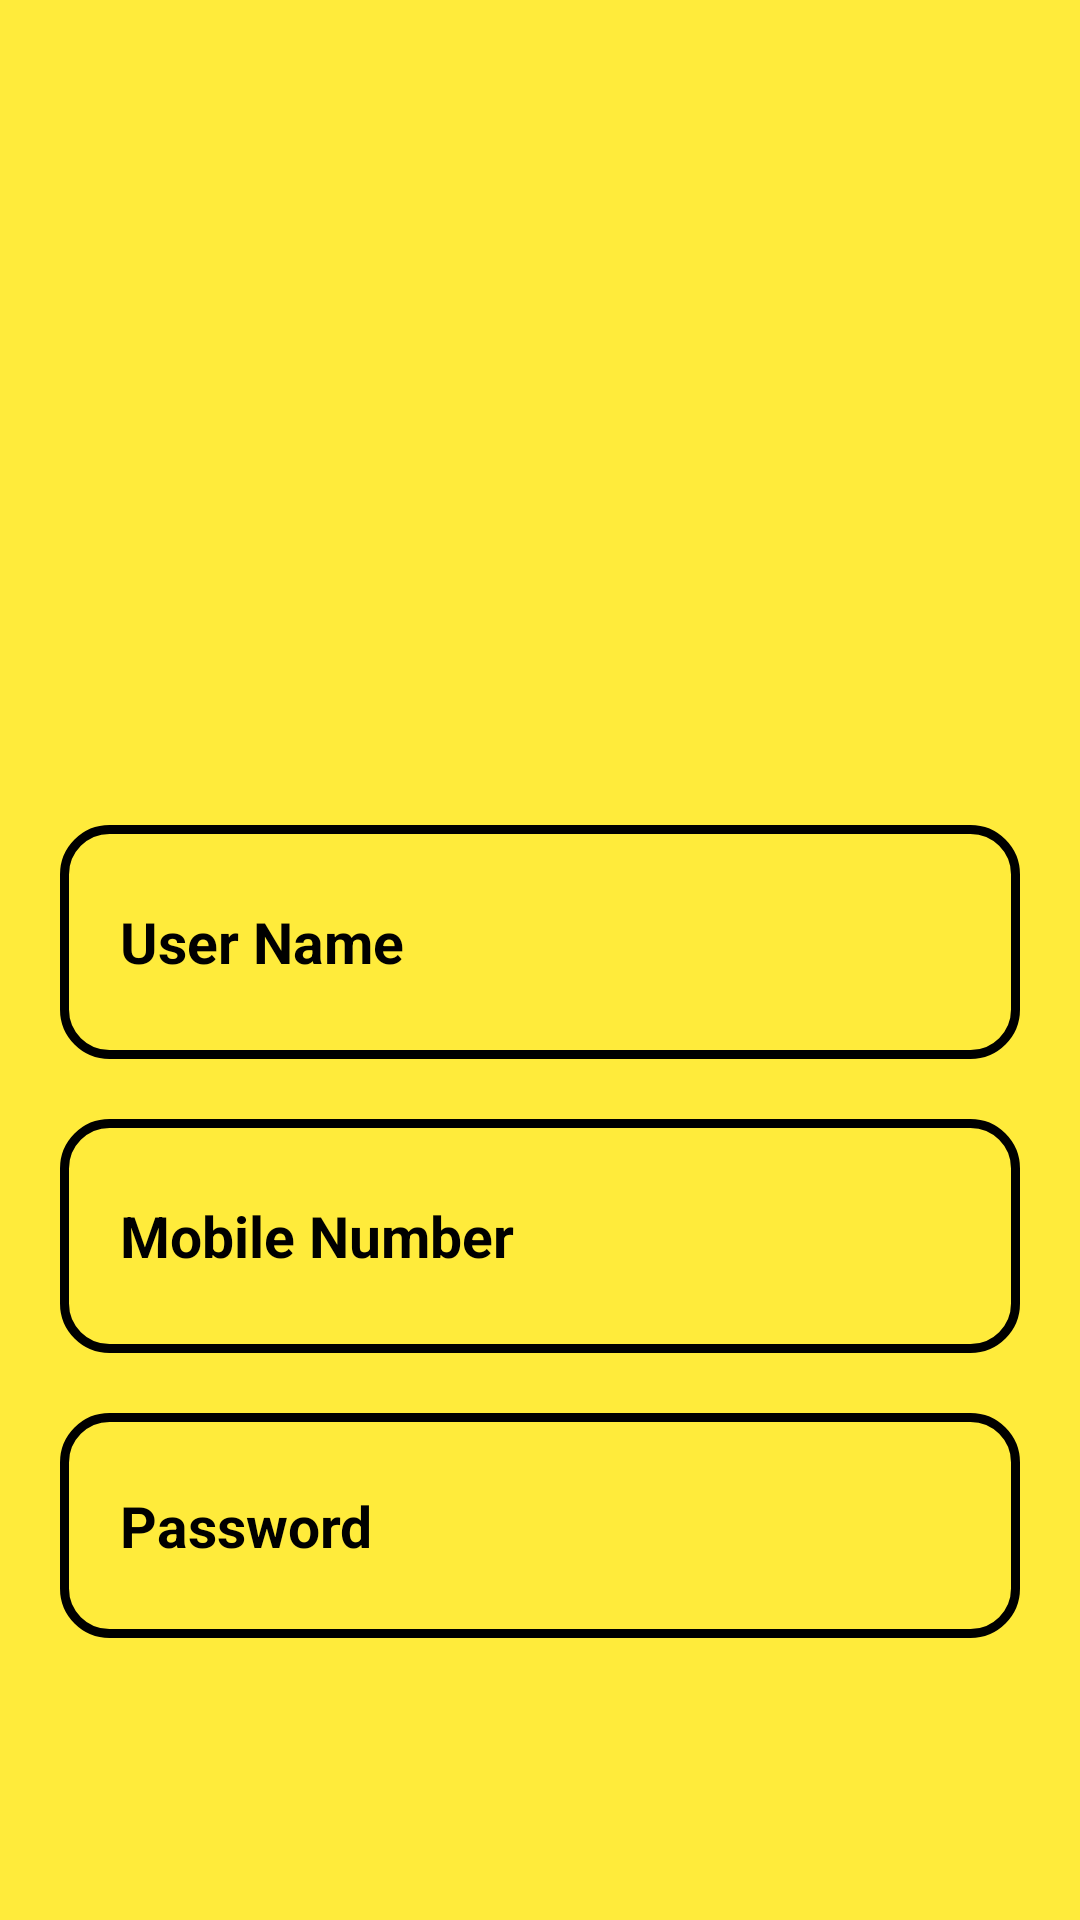

Android layout source for this screen:
<!-- AndroidManifest.xml: application theme Theme.AppCompat.Light.NoActionBar -->
<!-- res/layout/admin_register.xml -->
<?xml version="1.0" encoding="utf-8"?>
<RelativeLayout xmlns:android="http://schemas.android.com/apk/res/android"
    xmlns:app="http://schemas.android.com/apk/res-auto"
    xmlns:tools="http://schemas.android.com/tools"
    android:layout_width="match_parent"
    android:layout_height="match_parent"
    android:background="#FFEB3B"
    tools:context=".AdminRegister">

    <ImageView
        android:id="@+id/register_applogo"
        android:layout_width="379dp"
        android:layout_height="203dp"
        android:layout_alignParentTop="true"
        android:layout_alignParentEnd="true"
        android:layout_alignParentRight="true"
        android:layout_marginTop="20dp"
        android:layout_marginEnd="32dp"
        android:layout_marginRight="32dp"
        android:src="@drawable/admin1" />

    <EditText
        android:id="@+id/register_username_input"
        android:layout_width="wrap_content"
        android:layout_height="78dp"
        android:layout_below="@+id/register_applogo"
        android:layout_alignParentStart="true"
        android:layout_alignParentLeft="true"
        android:layout_alignParentEnd="true"
        android:layout_alignParentRight="true"
        android:layout_marginStart="20dp"
        android:layout_marginLeft="20dp"
        android:layout_marginTop="52dp"
        android:layout_marginEnd="20dp"
        android:layout_marginRight="20dp"
        android:background="@drawable/input_design"
        android:hint="User Name"
        android:inputType="text"
        android:padding="20dp"
        android:textColor="@color/black"
        android:textColorHint="@color/black"
        android:textSize="19sp"
        android:textStyle="bold" />

    <EditText
        android:id="@+id/register_phone_number_input"
        android:layout_width="wrap_content"
        android:layout_height="78dp"
        android:layout_below="@id/register_username_input"
        android:layout_alignParentStart="true"
        android:layout_alignParentLeft="true"
        android:layout_alignParentEnd="true"
        android:layout_alignParentRight="true"
        android:layout_marginStart="20dp"
        android:layout_marginLeft="20dp"
        android:layout_marginTop="20dp"
        android:layout_marginEnd="20dp"
        android:layout_marginRight="20dp"
        android:background="@drawable/input_design"
        android:hint="Mobile Number"
        android:inputType="text"
        android:padding="20dp"
        android:textColor="@color/black"
        android:textColorHint="@color/black"
        android:textSize="19sp"
        android:textStyle="bold" />


    <EditText
        android:id="@+id/register_password_input"
        android:layout_width="390dp"
        android:layout_height="75dp"
        android:layout_below="@id/register_phone_number_input"
        android:layout_alignParentStart="true"
        android:layout_alignParentLeft="true"
        android:layout_alignParentEnd="true"
        android:layout_alignParentRight="true"
        android:layout_marginStart="20dp"
        android:layout_marginLeft="20dp"
        android:layout_marginTop="20dp"
        android:layout_marginEnd="20dp"
        android:layout_marginRight="20dp"
        android:background="@drawable/input_design"
        android:hint="Password"
        android:inputType="text"
        android:padding="20dp"
        android:textColor="@color/black"
        android:textColorHint="@color/black"
        android:textSize="19sp"
        android:textStyle="bold" />

    <Button
        android:id="@+id/register_btn"
        android:layout_width="350dp"
        android:layout_height="wrap_content"
        android:layout_below="@id/register_password_input"
        android:layout_alignParentStart="true"
        android:layout_alignParentLeft="true"
        android:layout_alignParentEnd="true"
        android:layout_alignParentRight="true"
        android:layout_marginStart="30dp"
        android:layout_marginLeft="30dp"
        android:layout_marginTop="20dp"
        android:layout_marginEnd="30dp"
        android:layout_marginRight="30dp"
        android:layout_marginBottom="51dp"
        android:background="@drawable/buttons"
        android:gravity="center_horizontal"
        android:padding="20dp"
        android:text="Create a Account"
        android:textAlignment="center"
        android:textAllCaps="false"
        android:textColor="@color/white"
        android:textSize="21sp" />



</RelativeLayout>
<!-- resources referenced by this layout -->
<resources>
  <color name="black">#FF000000</color>
  <color name="white">#FFFFFFFF</color>
  <!-- drawable input_design (drawable) -->
  <?xml version="1.0" encoding="utf-8"?>
  <shape xmlns:android="http://schemas.android.com/apk/res/android">
  
      <stroke
          android:color="@color/black"
          android:width="3dp" />
  
      <corners android:radius="15dp" />
  
  </shape>
</resources>
